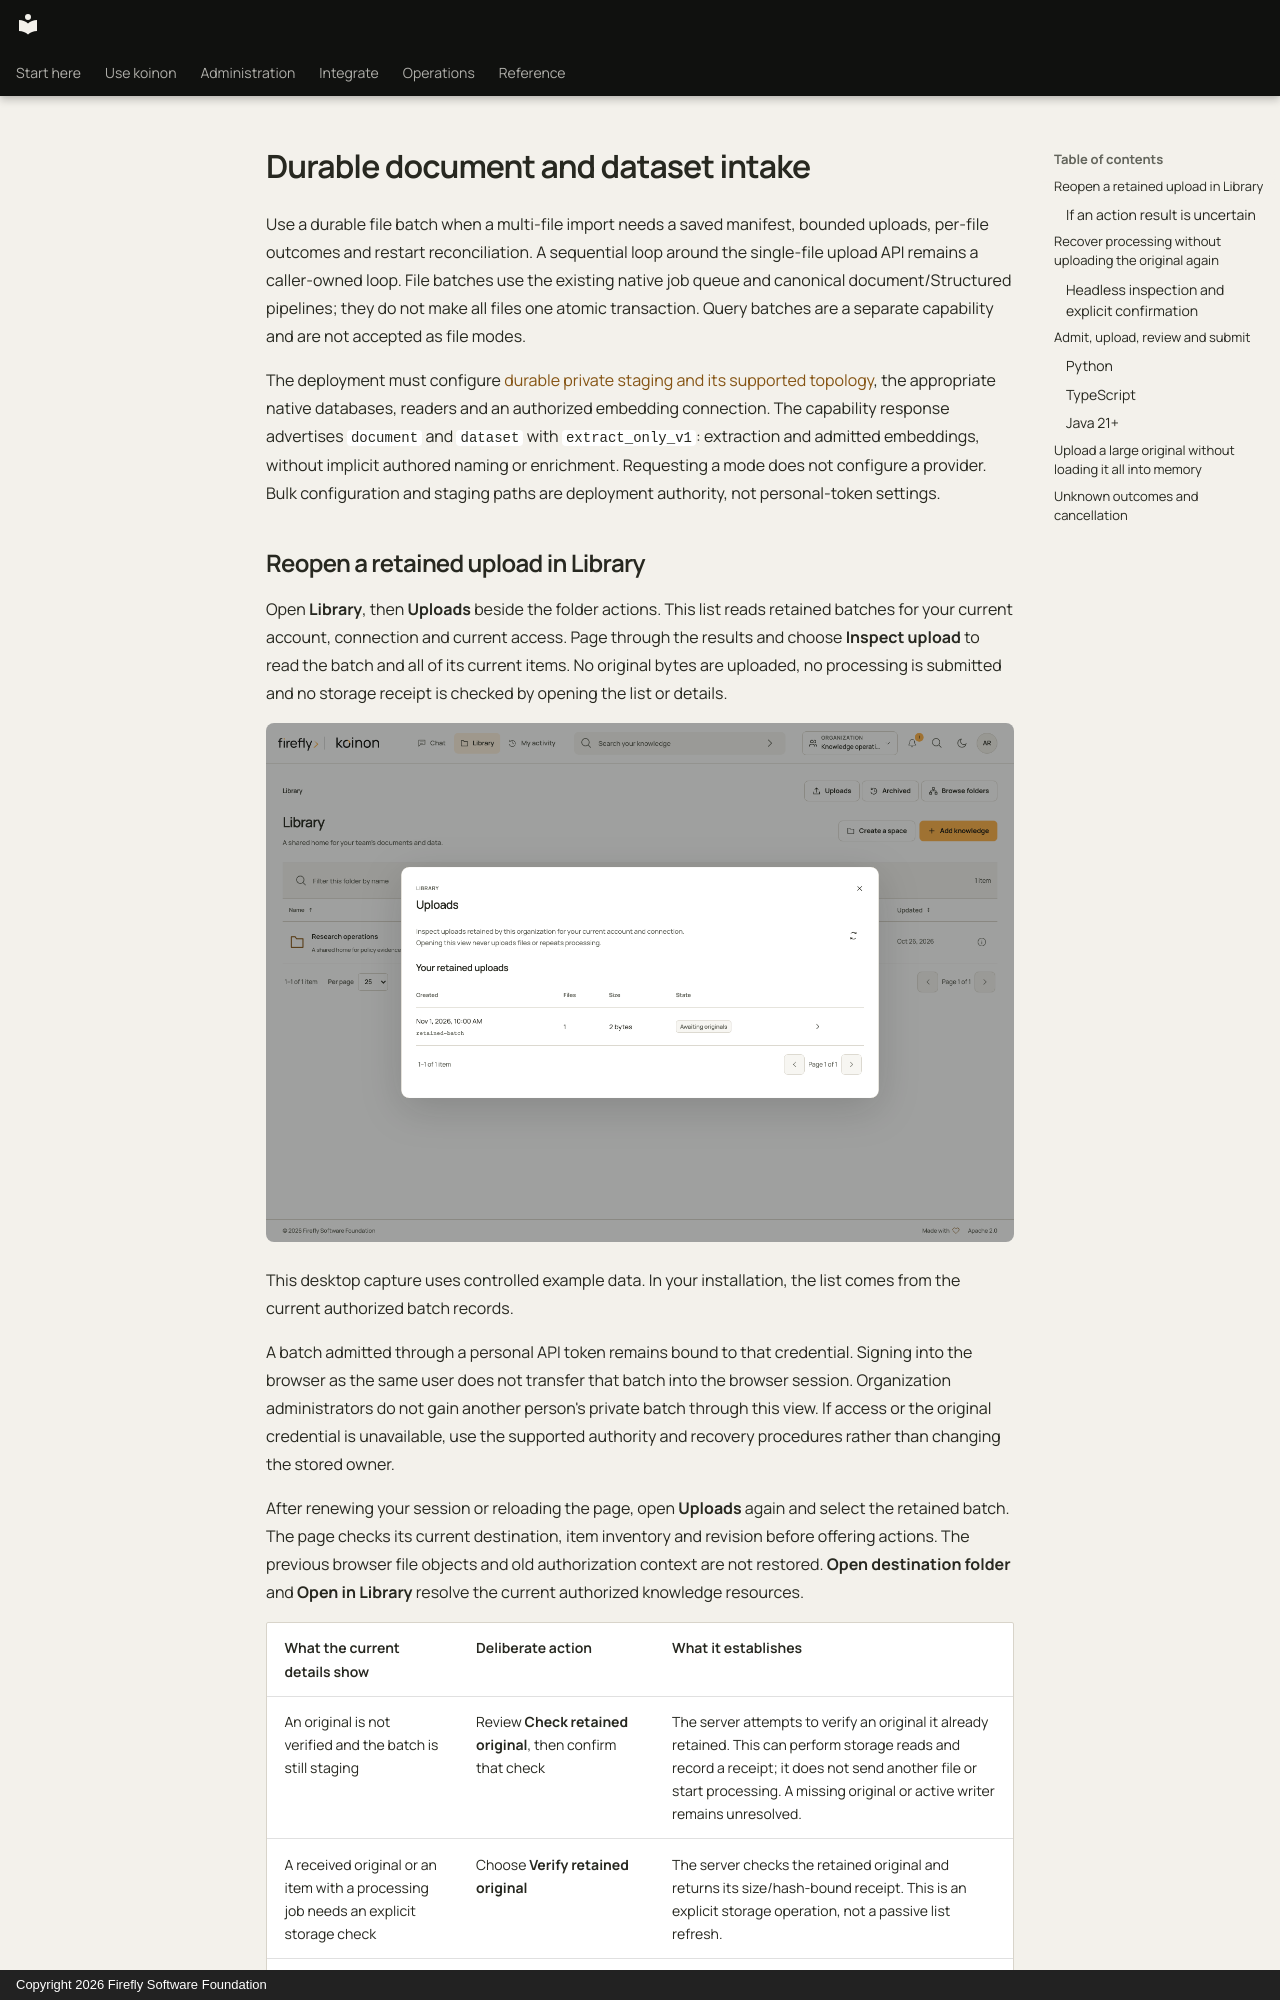

repository: fireflyframework/firefly-koinon · page: guides/bulk-intake/index.html · generator: mkdocs · copyright: Copyright 2026 Firefly Software Foundation

<!-- Copyright 2026 Firefly Software Foundation -->
<!-- SPDX-License-Identifier: Apache-2.0 -->

# Durable document and dataset intake

Use a durable file batch when a multi-file import needs a saved manifest, bounded uploads, per-file outcomes and restart reconciliation. A sequential loop around the single-file upload API remains a caller-owned loop. File batches use the existing native job queue and canonical document/Structured pipelines; they do not make all files one atomic transaction. Query batches are a separate capability and are not accepted as file modes.

The deployment must configure [durable private staging and its supported topology](../operations/durable-bulk.md), the appropriate native databases, readers and an authorized embedding connection. The capability response advertises `document` and `dataset` with `extract_only_v1`: extraction and admitted embeddings, without implicit authored naming or enrichment. Requesting a mode does not configure a provider. Bulk configuration and staging paths are deployment authority, not personal-token settings.
